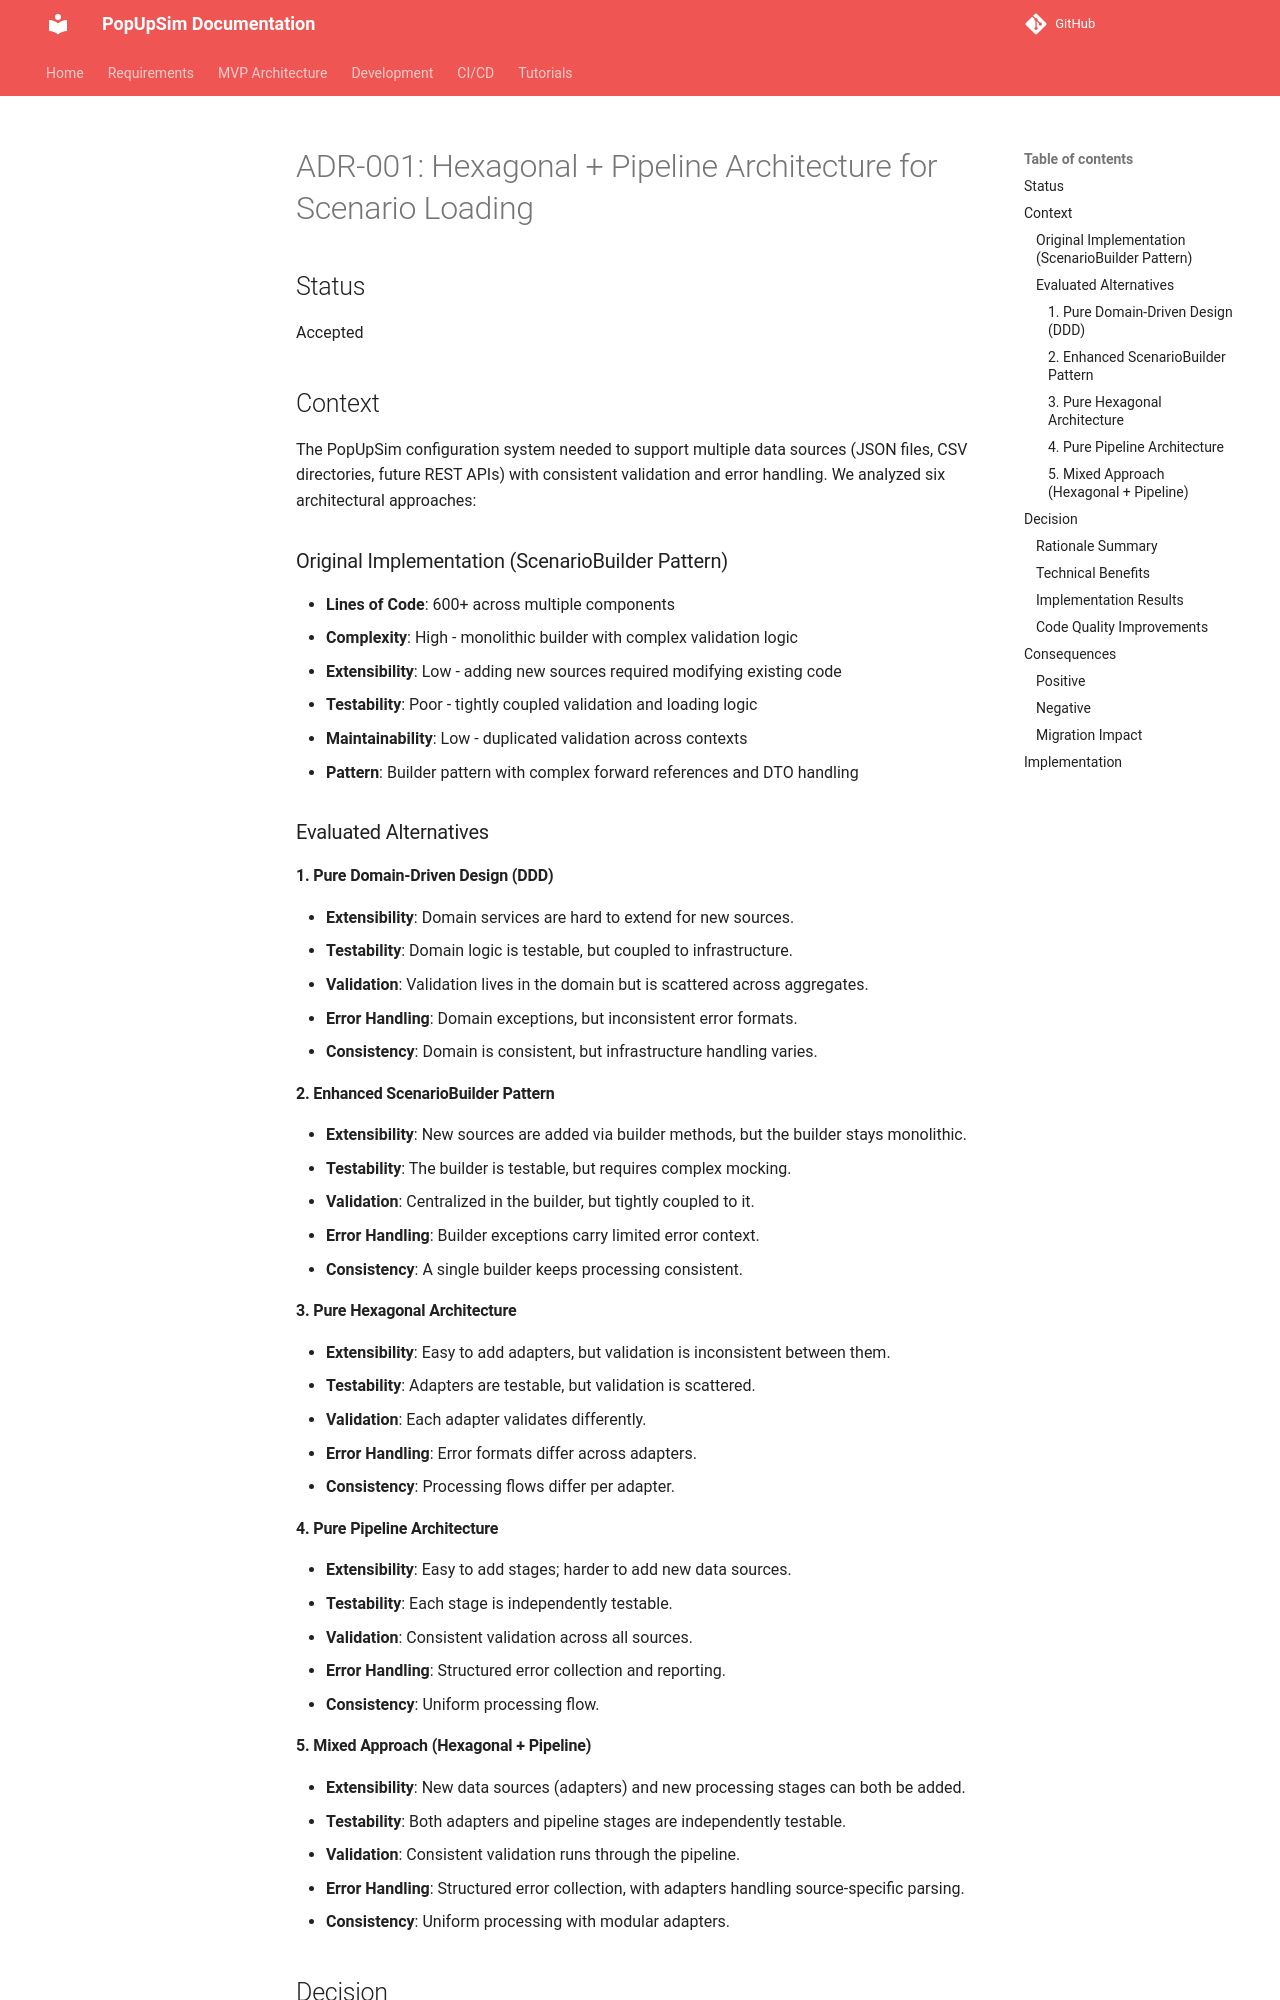

repository: OpenRailAssociation/dac-migration-dss-popupsim · page: mvp/architecture/decisions/ADR-001-hexagonal-pipeline-architecture/index.html · generator: mkdocs

# ADR-001: Hexagonal + Pipeline Architecture for Scenario Loading

## Status
Accepted

## Context
The PopUpSim configuration system needed to support multiple data sources (JSON files, CSV directories, future REST APIs) with consistent validation and error handling. We analyzed six architectural approaches:

### Original Implementation (ScenarioBuilder Pattern)
- **Lines of Code**: 600+ across multiple components
- **Complexity**: High - monolithic builder with complex validation logic
- **Extensibility**: Low - adding new sources required modifying existing code
- **Testability**: Poor - tightly coupled validation and loading logic
- **Maintainability**: Low - duplicated validation across contexts
- **Pattern**: Builder pattern with complex forward references and DTO handling

### Evaluated Alternatives

#### 1. Pure Domain-Driven Design (DDD)
- **Extensibility**: Domain services are hard to extend for new sources.
- **Testability**: Domain logic is testable, but coupled to infrastructure.
- **Validation**: Validation lives in the domain but is scattered across aggregates.
- **Error Handling**: Domain exceptions, but inconsistent error formats.
- **Consistency**: Domain is consistent, but infrastructure handling varies.

#### 2. Enhanced ScenarioBuilder Pattern
- **Extensibility**: New sources are added via builder methods, but the builder stays monolithic.
- **Testability**: The builder is testable, but requires complex mocking.
- **Validation**: Centralized in the builder, but tightly coupled to it.
- **Error Handling**: Builder exceptions carry limited error context.
- **Consistency**: A single builder keeps processing consistent.

#### 3. Pure Hexagonal Architecture
- **Extensibility**: Easy to add adapters, but validation is inconsistent between them.
- **Testability**: Adapters are testable, but validation is scattered.
- **Validation**: Each adapter validates differently.
- **Error Handling**: Error formats differ across adapters.
- **Consistency**: Processing flows differ per adapter.

#### 4. Pure Pipeline Architecture
- **Extensibility**: Easy to add stages; harder to add new data sources.
- **Testability**: Each stage is independently testable.
- **Validation**: Consistent validation across all sources.
- **Error Handling**: Structured error collection and reporting.
- **Consistency**: Uniform processing flow.
